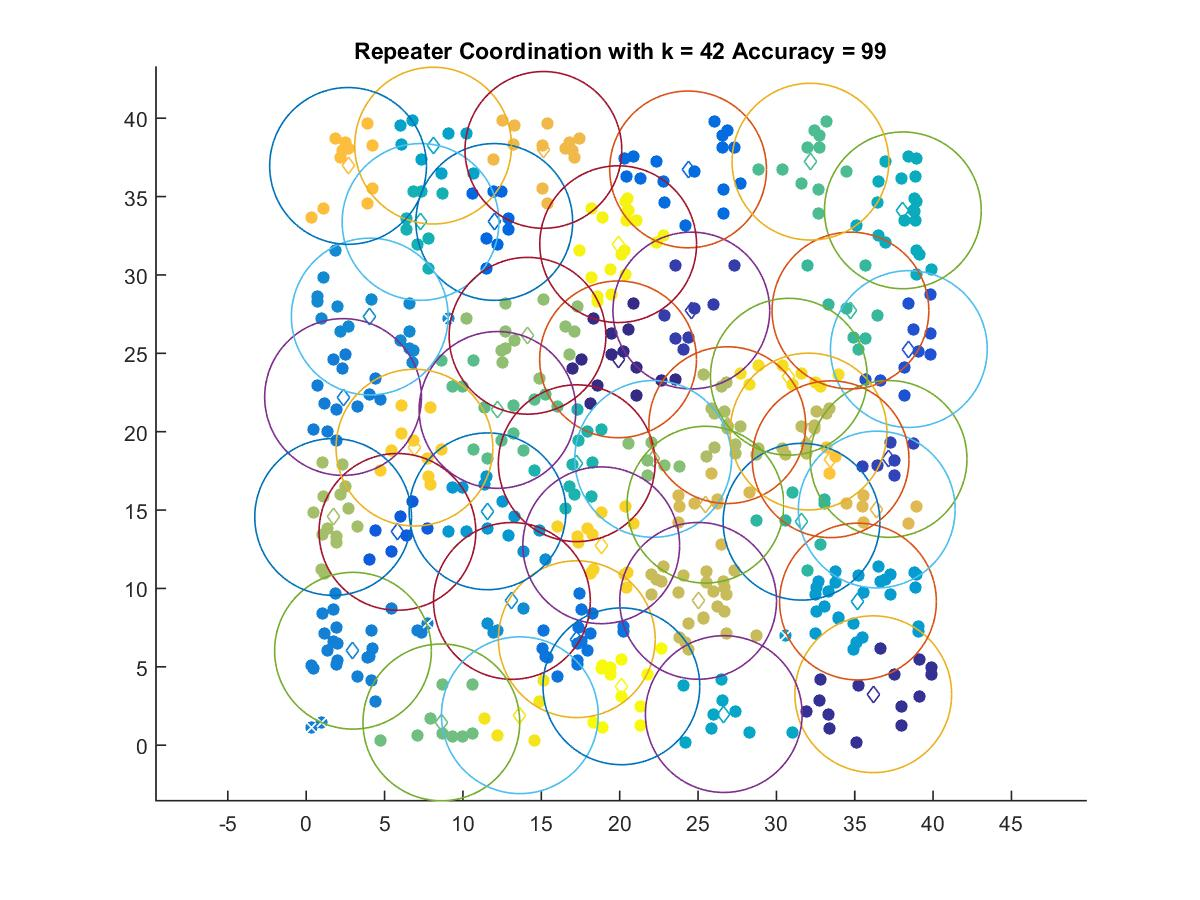

The table this chart was drawn from, first rows:
19.9, 24.614
36.18, 3.25
24.57, 27.73
37.16, 18.26
38.45, 25.27
5.823, 13.61
12, 33.38
24.37, 36.73
17.27, 6.761
2.355, 22.21
2.988, 6.024
4.057, 27.34
13.13, 9.201
11.57, 14.92
35.21, 9.162
8.099, 38.25
26.64, 1.984
38.07, 34.12
7.297, 33.38
17.26, 17.99
31.6, 14.25
34.72, 27.73
32.17, 37.23
12.21, 21.39
8.626, 1.453
22.14, 18.26
14.12, 26.12
1.722, 14.56
26.86, 20.42
32.05, 20.01
25.01, 9.206
25.47, 15.34
36.4, 15.03
15.13, 37.98
2.674, 36.95
33.46, 18.24
6.909, 18.98
18.83, 12.75
30.8, 23.51
13.63, 1.91
19.91, 31.96
20.11, 3.755
